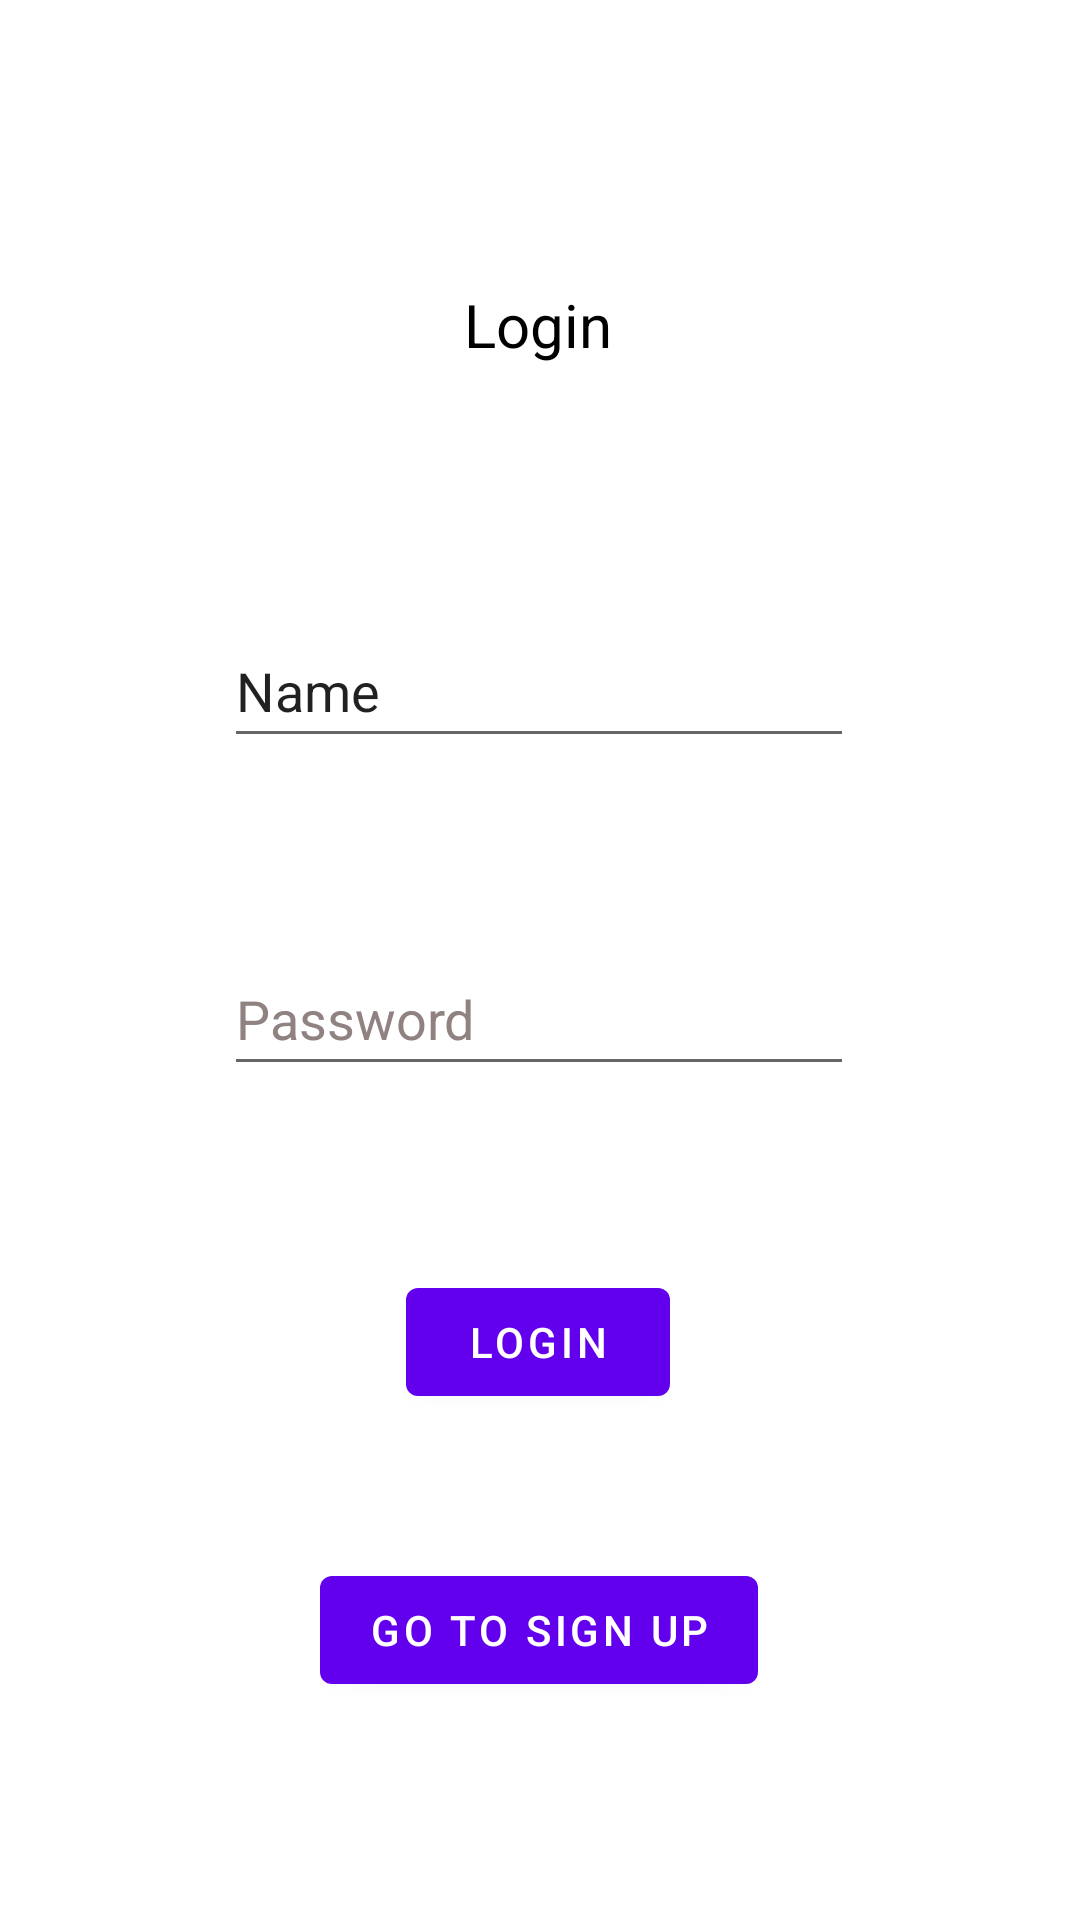

Layout XML and referenced resources for this Android screen:
<!-- AndroidManifest.xml: application theme Theme.HoplySocialMediaAppDatabaseExamProject -->
<!-- res/layout/login.xml -->
<?xml version="1.0" encoding="utf-8"?>
<androidx.constraintlayout.widget.ConstraintLayout xmlns:android="http://schemas.android.com/apk/res/android"
    xmlns:app="http://schemas.android.com/apk/res-auto"
    xmlns:tools="http://schemas.android.com/tools"
    android:layout_width="match_parent"
    android:layout_height="match_parent"
    tools:context=".Login">

    <Button
        android:id="@+id/button_second"
        android:layout_width="wrap_content"
        android:layout_height="wrap_content"
        android:text="Login"
        app:layout_constraintBottom_toTopOf="@+id/button3"
        app:layout_constraintEnd_toEndOf="parent"
        app:layout_constraintHorizontal_bias="0.498"
        app:layout_constraintStart_toStartOf="parent"
        app:layout_constraintTop_toTopOf="parent"
        app:layout_constraintVertical_bias="0.898" />

    <EditText
        android:id="@+id/editTextTextPersonName2"
        android:layout_width="wrap_content"
        android:layout_height="wrap_content"
        android:ems="10"
        android:inputType="textPersonName"
        android:minHeight="48dp"
        android:text="Name"
        app:layout_constraintBottom_toTopOf="@+id/editTextTextPassword3"
        app:layout_constraintEnd_toEndOf="parent"
        app:layout_constraintHorizontal_bias="0.497"
        app:layout_constraintStart_toStartOf="parent"
        app:layout_constraintTop_toTopOf="parent"
        app:layout_constraintVertical_bias="0.769" />

    <TextView
        android:id="@+id/textView2"
        android:layout_width="wrap_content"
        android:layout_height="wrap_content"
        android:text="Login"
        android:textColor="@color/black"
        android:textSize="20sp"
        app:layout_constraintBottom_toTopOf="@+id/textViewLoginError"
        app:layout_constraintEnd_toEndOf="parent"
        app:layout_constraintHorizontal_bias="0.498"
        app:layout_constraintStart_toStartOf="parent"
        app:layout_constraintTop_toTopOf="parent"
        app:layout_constraintVertical_bias="0.763" />

    <EditText
        android:id="@+id/editTextTextPassword3"
        android:layout_width="wrap_content"
        android:layout_height="wrap_content"
        android:ems="10"
        android:hint="Password"
        android:inputType="textPassword"
        android:minHeight="48dp"
        android:textColorHint="@color/hint_grey_2"
        app:layout_constraintBottom_toTopOf="@+id/button_second"
        app:layout_constraintEnd_toEndOf="parent"
        app:layout_constraintHorizontal_bias="0.497"
        app:layout_constraintStart_toStartOf="parent"
        app:layout_constraintTop_toTopOf="parent"
        app:layout_constraintVertical_bias="0.837" />

    <Button
        android:id="@+id/button3"
        android:layout_width="wrap_content"
        android:layout_height="wrap_content"
        android:text="Go to sign up"
        app:layout_constraintBottom_toBottomOf="parent"
        app:layout_constraintEnd_toEndOf="parent"
        app:layout_constraintHorizontal_bias="0.498"
        app:layout_constraintStart_toStartOf="parent"
        app:layout_constraintTop_toTopOf="parent"
        app:layout_constraintVertical_bias="0.877" />

    <TextView
        android:id="@+id/textViewLoginError"
        android:layout_width="wrap_content"
        android:layout_height="wrap_content"
        android:text="Invalid username or password"
        android:textColor="#FF0000"
        android:visibility="invisible"
        app:layout_constraintBottom_toTopOf="@+id/editTextTextPersonName2"
        app:layout_constraintEnd_toEndOf="parent"
        app:layout_constraintHorizontal_bias="0.497"
        app:layout_constraintStart_toStartOf="parent"
        app:layout_constraintTop_toTopOf="parent"
        app:layout_constraintVertical_bias="0.814" />
</androidx.constraintlayout.widget.ConstraintLayout>
<!-- resources referenced by this layout -->
<resources>
  <color name="black">#FF000000</color>
  <color name="hint_grey_2">#8F8281</color>
  <style name="Theme.HoplySocialMediaAppDatabaseExamProject" parent="Theme.MaterialComponents.DayNight.DarkActionBar">
          
          <item name="colorPrimary">@color/purple_500</item>
          <item name="colorPrimaryVariant">@color/purple_700</item>
          <item name="colorOnPrimary">@color/white</item>
          
          <item name="colorSecondary">@color/teal_200</item>
          <item name="colorSecondaryVariant">@color/teal_700</item>
          <item name="colorOnSecondary">@color/black</item>
          
          <item name="android:statusBarColor" tools:targetApi="l">?attr/colorPrimaryVariant</item>
          
      </style>
  <color name="purple_500">#FF6200EE</color>
  <color name="purple_700">#FF3700B3</color>
  <color name="white">#FFFFFFFF</color>
  <color name="teal_200">#FF03DAC5</color>
  <color name="teal_700">#FF018786</color>
</resources>
